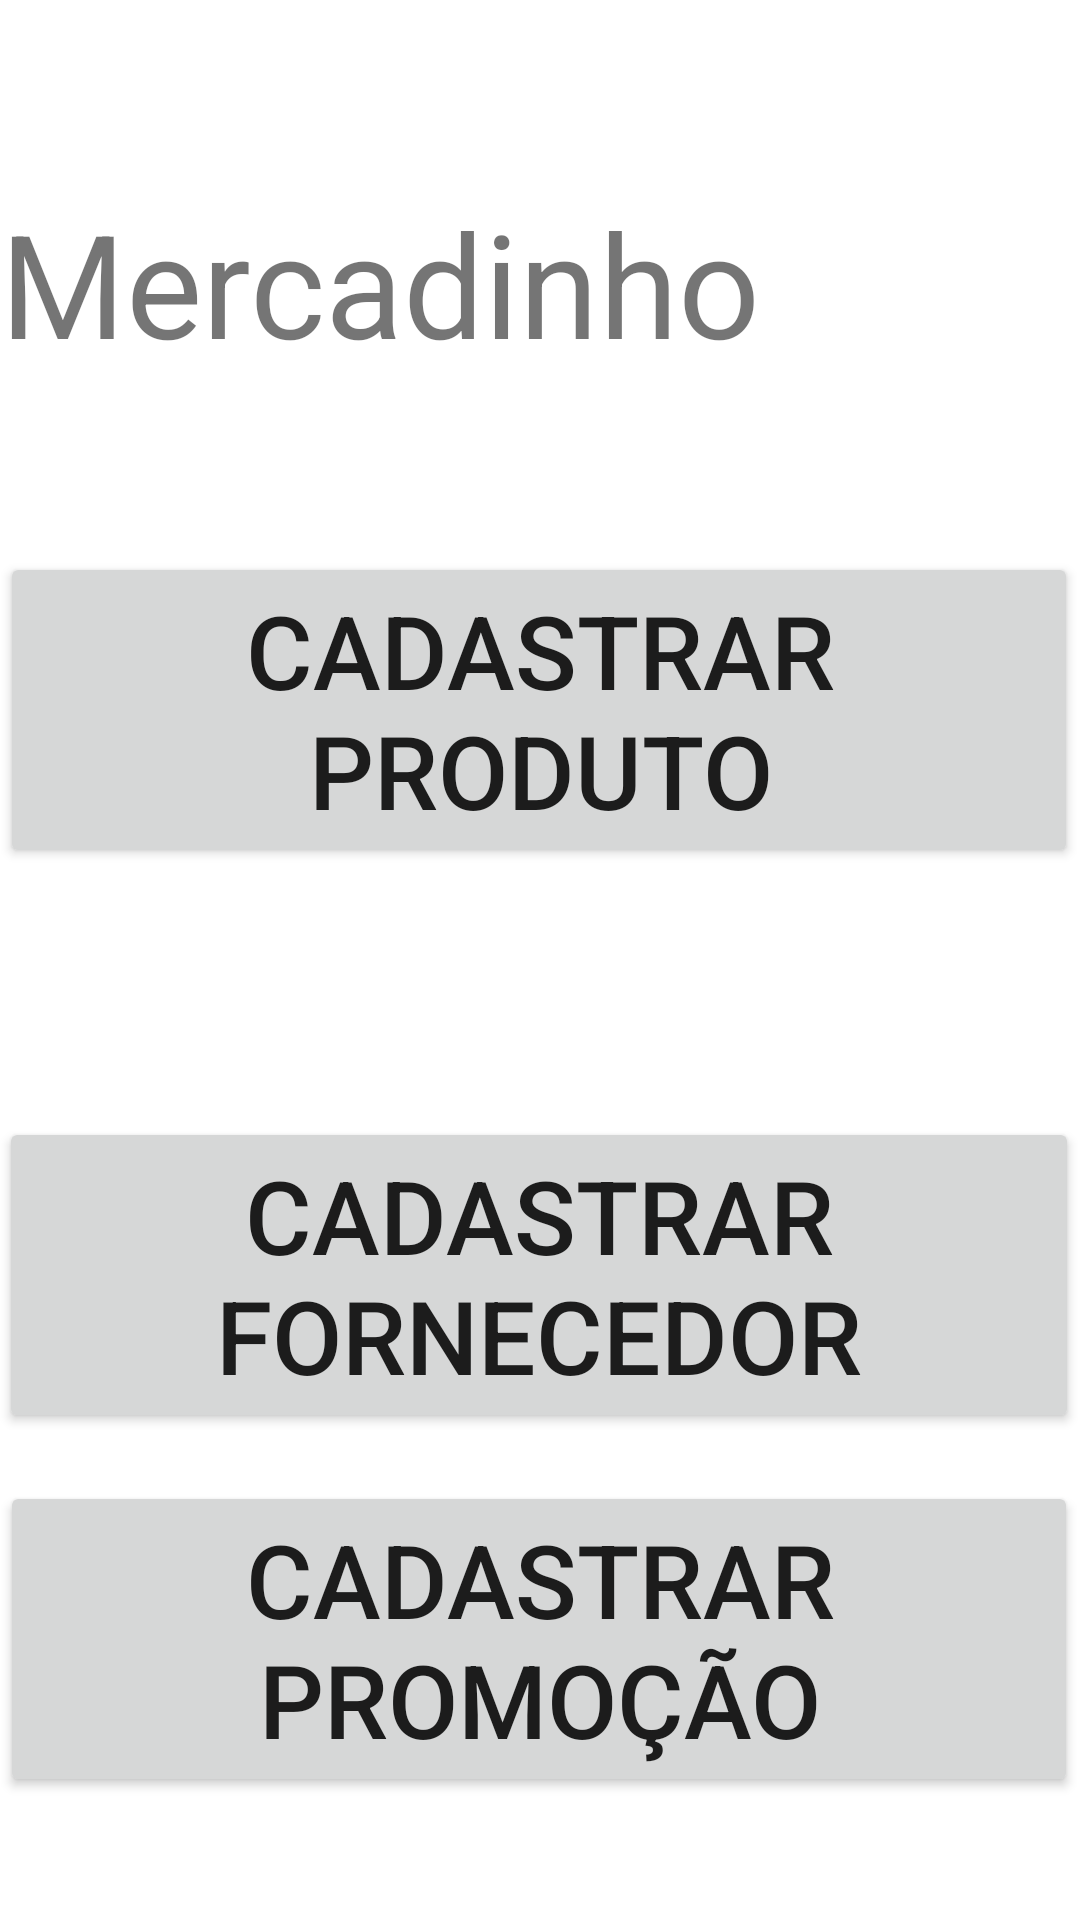

Here is an Android app screen rendered from its layout file. Give the layout XML and the strings, colors and styles it references.
<!-- AndroidManifest.xml: application theme Theme.MercadinhoXuxu -->
<!-- res/layout/activity_main.xml -->
<?xml version="1.0" encoding="utf-8"?>
<androidx.constraintlayout.widget.ConstraintLayout xmlns:android="http://schemas.android.com/apk/res/android"
    xmlns:app="http://schemas.android.com/apk/res-auto"
    xmlns:tools="http://schemas.android.com/tools"
    android:layout_width="match_parent"
    android:layout_height="match_parent"
    tools:context=".MainActivity">

    <TextView
        android:id="@+id/textView13"
        android:layout_width="wrap_content"
        android:layout_height="64dp"
        android:layout_marginStart="11dp"
        android:layout_marginTop="62dp"
        android:layout_marginEnd="11dp"
        android:text="Mercadinho XUXU"
        android:textSize="48sp"
        app:layout_constraintEnd_toEndOf="parent"
        app:layout_constraintStart_toStartOf="parent"
        app:layout_constraintTop_toTopOf="parent" />

    <Button
        android:id="@+id/btnTelaCadastroProduto"
        android:layout_width="wrap_content"
        android:layout_height="wrap_content"
        android:layout_marginStart="45dp"
        android:layout_marginTop="58dp"
        android:layout_marginEnd="46dp"
        android:text="Cadastrar Produto"
        android:textSize="34sp"
        app:layout_constraintEnd_toEndOf="parent"
        app:layout_constraintStart_toStartOf="parent"
        app:layout_constraintTop_toBottomOf="@+id/textView13" />

    <Button
        android:id="@+id/btnTelaCadastroFornecedor"
        android:layout_width="wrap_content"
        android:layout_height="0dp"
        android:layout_marginStart="45dp"
        android:layout_marginTop="83dp"
        android:layout_marginEnd="46dp"
        android:text="Cadastrar Fornecedor"
        android:textSize="34sp"
        app:layout_constraintEnd_toEndOf="parent"
        app:layout_constraintStart_toStartOf="parent"
        app:layout_constraintTop_toBottomOf="@+id/btnTelaCadastroProduto" />

    <Button
        android:id="@+id/btnTelaCadastroPromocao"
        android:layout_width="wrap_content"
        android:layout_height="wrap_content"
        android:layout_marginStart="45dp"
        android:layout_marginTop="62dp"
        android:layout_marginEnd="46dp"
        android:layout_marginBottom="87dp"
        android:text="Cadastrar Promoção"
        android:textSize="34sp"
        app:layout_constraintBottom_toBottomOf="parent"
        app:layout_constraintEnd_toEndOf="parent"
        app:layout_constraintStart_toStartOf="parent"
        app:layout_constraintTop_toBottomOf="@+id/btnTelaCadastroFornecedor" />
</androidx.constraintlayout.widget.ConstraintLayout>
<!-- resources referenced by this layout -->
<resources>
  <style name="Theme.MercadinhoXuxu" parent="Theme.MaterialComponents.DayNight.DarkActionBar">
          
          <item name="colorPrimary">@color/purple_500</item>
          <item name="colorPrimaryVariant">@color/purple_700</item>
          <item name="colorOnPrimary">@color/white</item>
          
          <item name="colorSecondary">@color/teal_200</item>
          <item name="colorSecondaryVariant">@color/teal_700</item>
          <item name="colorOnSecondary">@color/black</item>
          
          <item name="android:statusBarColor" tools:targetApi="l">?attr/colorPrimaryVariant</item>
          
      </style>
  <!-- not gathered from this repository: default colours our renderer supplied (Android Studio template values) -->
  <color name="purple_500">#FF6200EE</color>
  <color name="purple_700">#FF3700B3</color>
  <color name="teal_200">#FF03DAC5</color>
  <color name="teal_700">#FF018786</color>
  <color name="black">#FF000000</color>
  <color name="white">#FFFFFFFF</color>
</resources>
